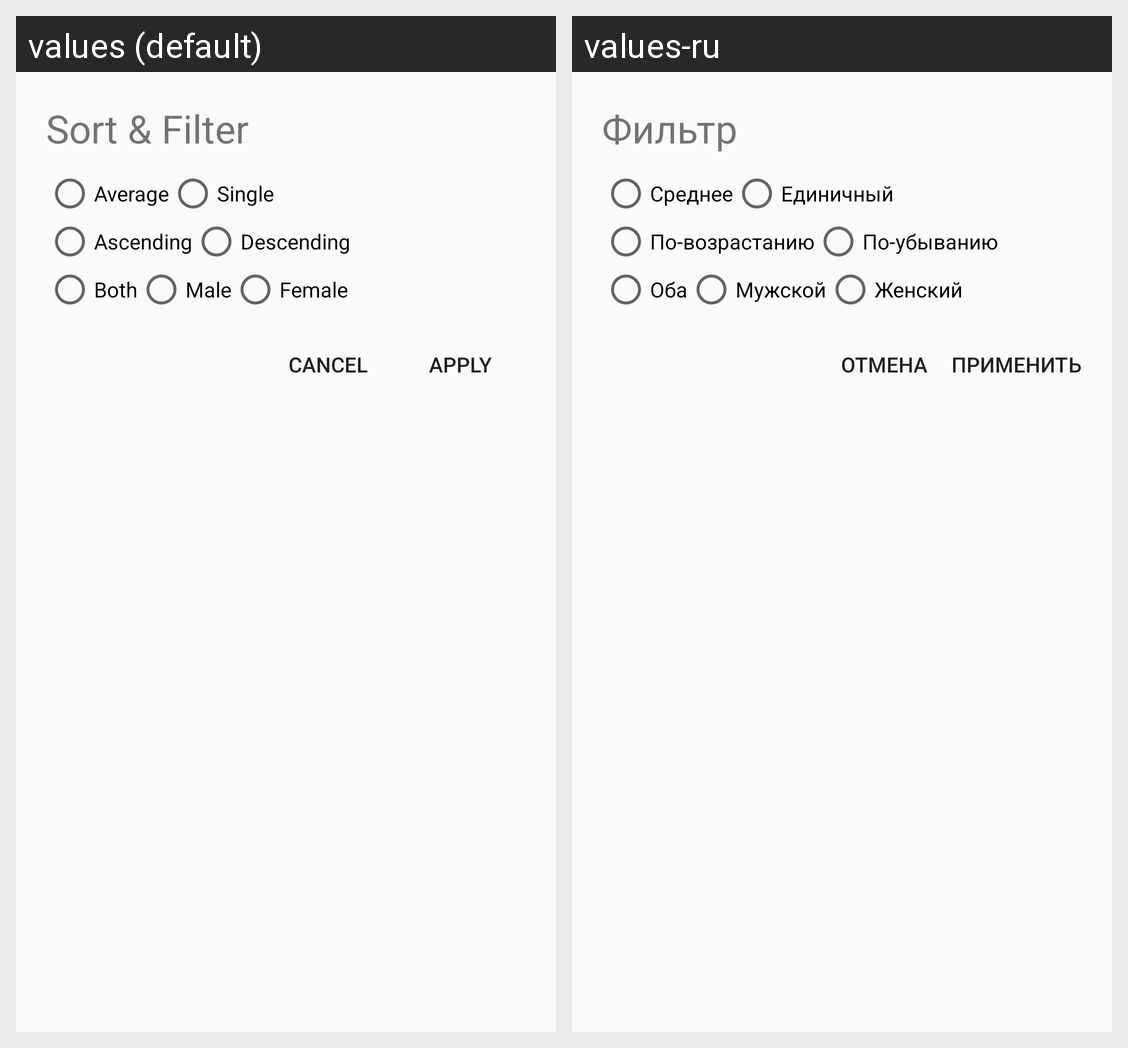

Locale-by-locale string values for the Android screen shown in this grid:
Android screen res/layout/filter_dialog_fragment.xml rendered under 2 locales, left to right: values (default), values-ru. Device: Nexus 5 (rendered at 1080×1920; each locale shown at half size, 540×960, under a caption strip naming it); theme AppTheme.
Strings drawn on this screen, with the default value and each locale's value (text and hints the layout hard-codes, and strings that could not be matched under every locale, appear in the picture but are not listed):

Rankings.Filter.DialogFragment
  values: Sort & Filter
  values-ru: Фильтр

Average
  values: Average
  values-ru: Среднее

Single
  values: Single
  values-ru: Единичный

Ascending
  values: Ascending
  values-ru: По-возрастанию

Descending
  values: Descending
  values-ru: По-убыванию

Both
  values: Both
  values-ru: Оба

Male
  values: Male
  values-ru: Мужской

Female
  values: Female
  values-ru: Женский

Cancel
  values: Cancel
  values-ru: Отмена

Apply
  values: Apply
  values-ru: Применить
